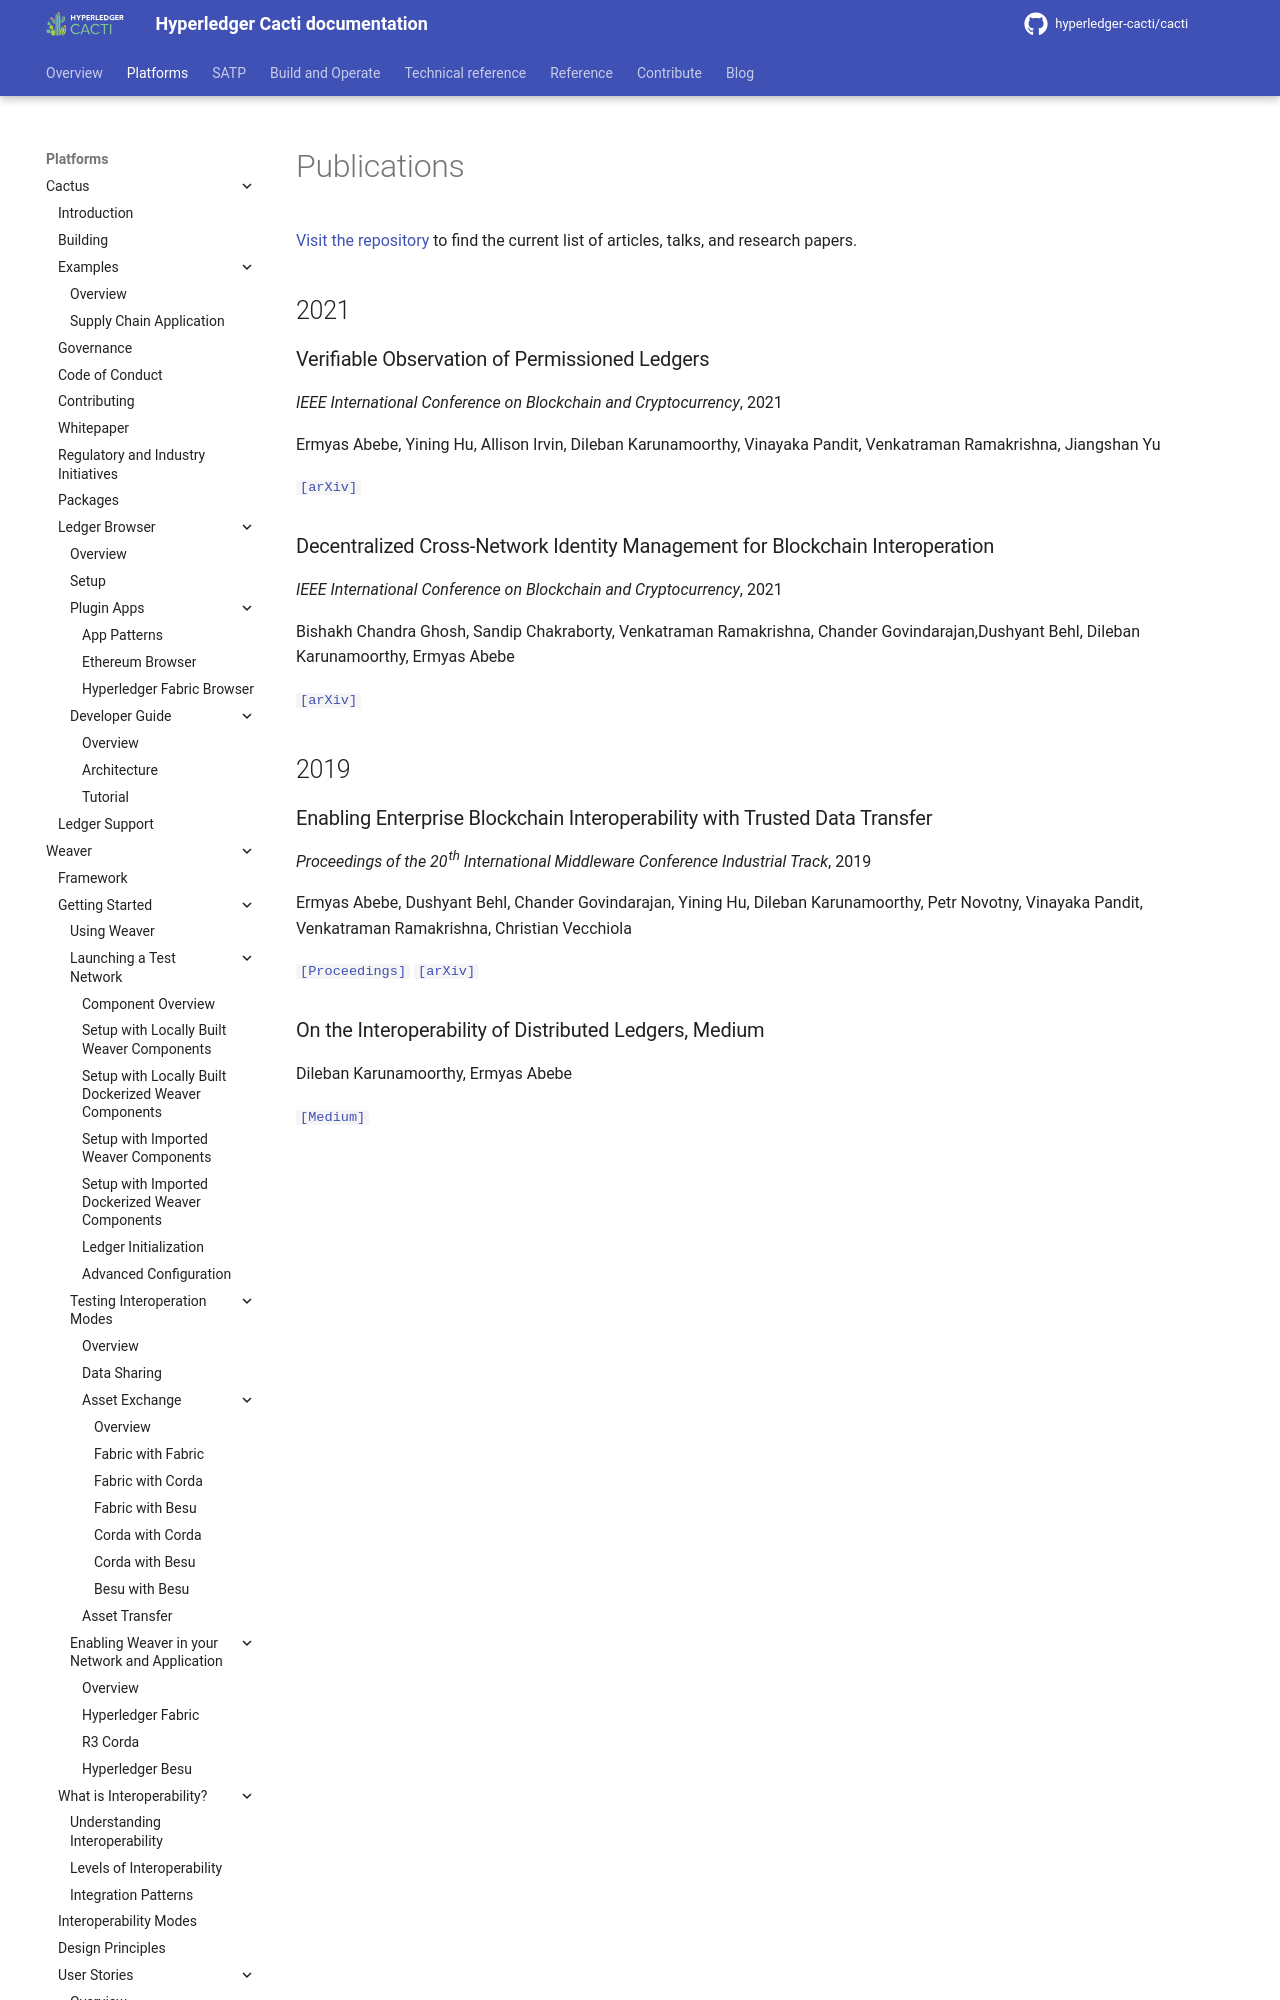

repository: hyperledger-cacti/cacti · page: dev/weaver/publications/index.html · generator: mkdocs

---
id: publications
title: Publications
---

<!--
 Copyright IBM Corp. All Rights Reserved.

 SPDX-License-Identifier: CC-BY-4.0
 -->

[Visit the repository](https://github.com/hyperledger-cacti/cacti/blob/main/weaver/OVERVIEW.md#articles) to find the current list of articles, talks, and research papers.

## 2021

### Verifiable Observation of Permissioned Ledgers

*IEEE International Conference on Blockchain and Cryptocurrency*, 2021

Ermyas Abebe, Yining Hu, Allison Irvin, Dileban Karunamoorthy, Vinayaka Pandit, Venkatraman Ramakrishna, Jiangshan Yu

[`[arXiv]`](https://arxiv.org/abs/2012.07339)

### Decentralized Cross-Network Identity Management for Blockchain Interoperation

*IEEE International Conference on Blockchain and Cryptocurrency*, 2021

Bishakh Chandra Ghosh, Sandip Chakraborty, Venkatraman Ramakrishna, Chander Govindarajan,Dushyant Behl, Dileban Karunamoorthy, Ermyas Abebe

[`[arXiv]`](https://arxiv.org/abs/2104.03277)


## 2019
